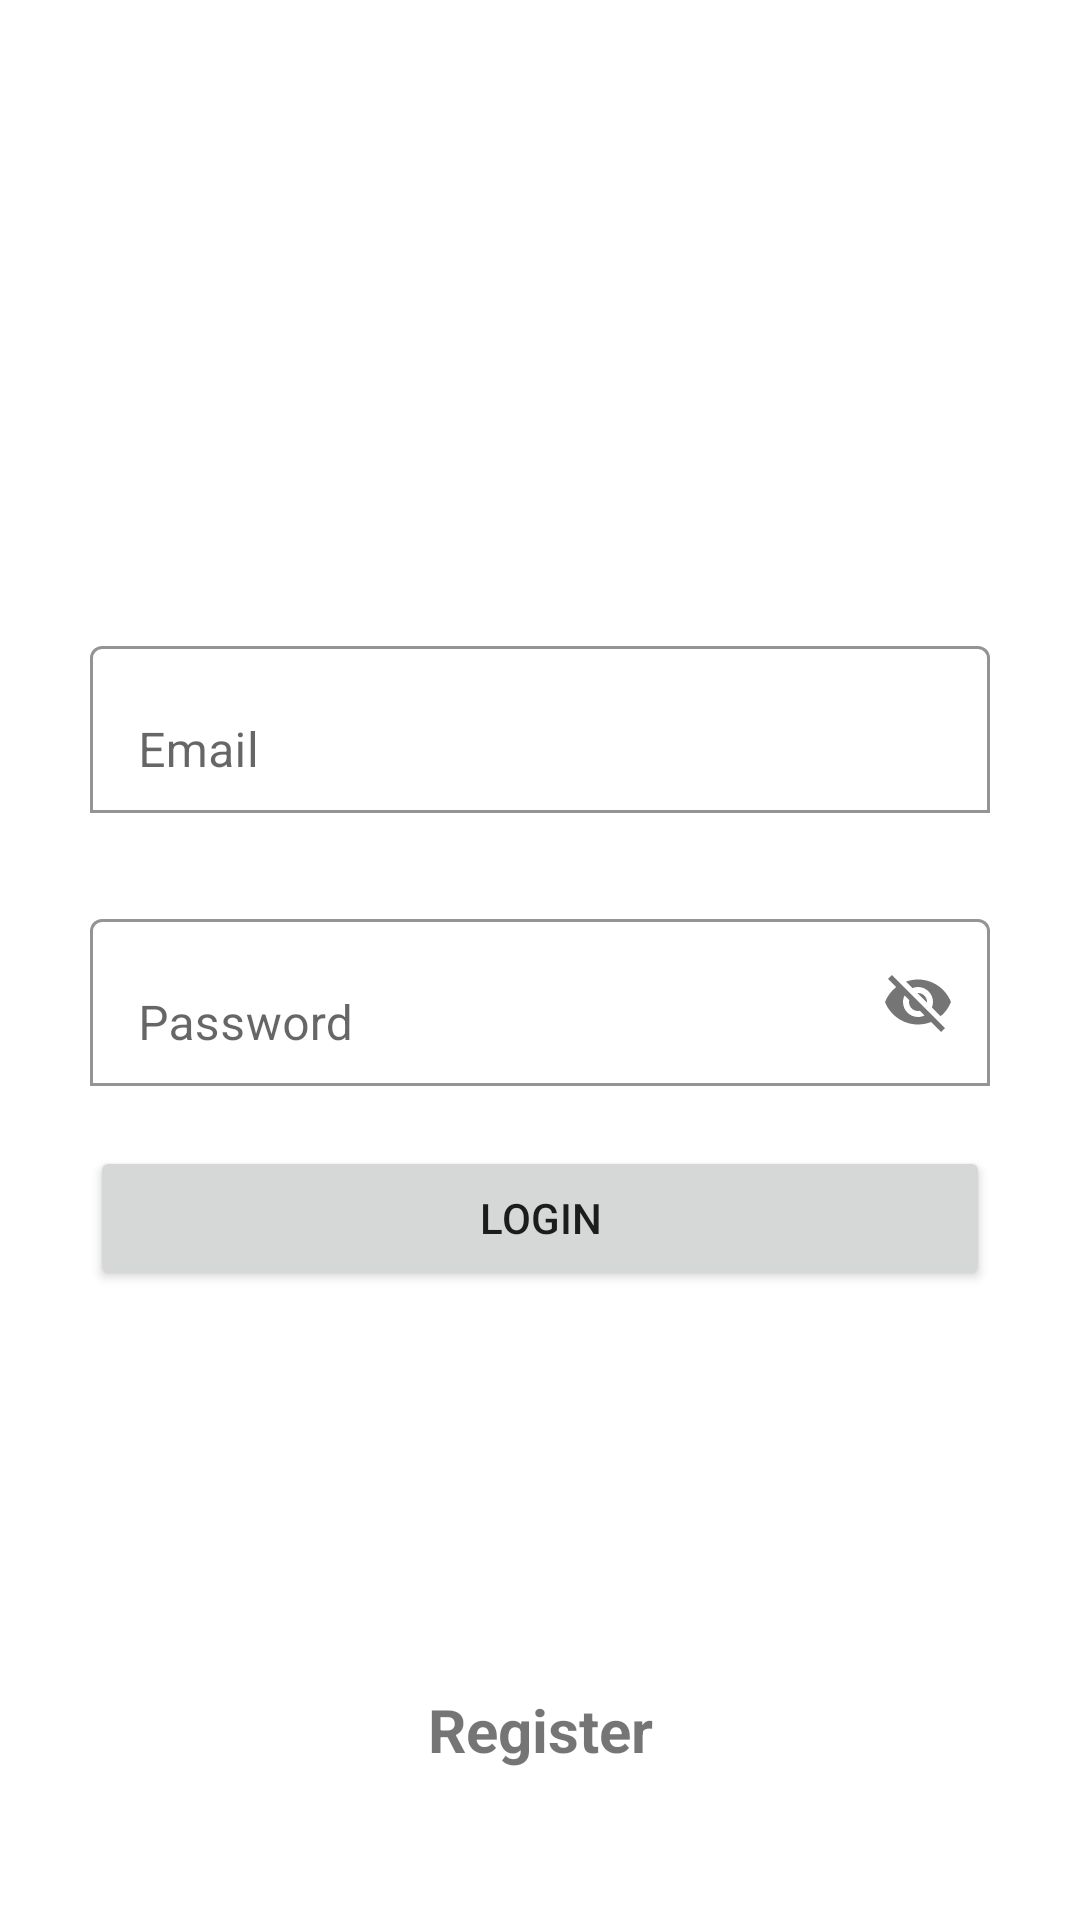

Reconstruct the res/layout file that produces this screen, plus the resources it refers to.
<!-- AndroidManifest.xml: application theme Theme.CrudLogin -->
<!-- res/layout/activity_login.xml -->
<?xml version="1.0" encoding="utf-8"?>
<RelativeLayout xmlns:android="http://schemas.android.com/apk/res/android"
    xmlns:app="http://schemas.android.com/apk/res-auto"
    xmlns:tools="http://schemas.android.com/tools"
    android:layout_width="match_parent"
    android:layout_height="match_parent"
    android:paddingLeft="30dp"
    android:paddingRight="30dp"
    android:background="@color/white"
    android:paddingTop="80dp"
    tools:context=".LoginActivity">

    <ImageView
        android:id="@+id/logo"
        android:layout_width="match_parent"
        android:layout_height="100dp"
        android:layout_marginBottom="30dp"
        android:src="@drawable/banuasoftware_logo"/>

    <com.google.android.material.textfield.TextInputLayout
        android:id="@+id/layoutEmail"
        android:layout_width="match_parent"
        android:layout_marginBottom="30dp"
        app:boxBackgroundMode="outline"
        app:boxBackgroundColor="@color/black"
        android:layout_below="@id/logo"
        android:layout_height="wrap_content">

        <EditText
            android:id="@+id/etEmail"
            android:hint="Email"
            android:backgroundTint="@color/white"
            android:inputType="textEmailAddress"
            android:textColor="@color/black"
            android:layout_width="match_parent"
            android:layout_height="wrap_content"/>

    </com.google.android.material.textfield.TextInputLayout>

    <com.google.android.material.textfield.TextInputLayout
        android:id="@+id/layoutPassword"
        android:layout_width="match_parent"
        android:layout_marginBottom="20dp"
        app:boxBackgroundColor="@color/black"
        app:boxBackgroundMode="outline"
        android:layout_below="@id/layoutEmail"
        app:passwordToggleEnabled="true"
        android:layout_height="wrap_content">

        <EditText
            android:id="@+id/etPasswword"
            android:hint="Password"
            android:backgroundTint="@color/white"
            android:inputType="textPersonName"
            android:textColor="@color/black"
            android:layout_width="match_parent"
            android:layout_height="wrap_content"/>

    </com.google.android.material.textfield.TextInputLayout>

    <ProgressBar
        android:id="@+id/loading"
        android:layout_width="match_parent"
        android:layout_height="wrap_content"
        android:layout_marginTop="35dp"
        android:visibility="gone"
        android:layout_below="@id/layoutPassword"/>

    <Button
        android:id="@+id/btn_login"
        android:layout_width="match_parent"
        android:layout_height="wrap_content"
        android:text="Login"
        android:layout_below="@id/layoutPassword"/>

    <TextView
        android:id="@+id/link_regist"
        android:layout_width="match_parent"
        android:layout_height="wrap_content"
        android:text="Register"
        android:textStyle="bold"
        android:textSize="20sp"
        android:gravity="center"
        android:layout_alignParentBottom="true"
        android:layout_marginBottom="50dp"/>

</RelativeLayout>
<!-- resources referenced by this layout -->
<resources>
  <style name="Theme.CrudLogin" parent="Theme.MaterialComponents.DayNight.DarkActionBar">
          
          <item name="colorPrimary">@color/purple_500</item>
          <item name="colorPrimaryVariant">@color/purple_700</item>
          <item name="colorOnPrimary">@color/white</item>
          
          <item name="colorSecondary">@color/teal_200</item>
          <item name="colorSecondaryVariant">@color/teal_700</item>
          <item name="colorOnSecondary">@color/black</item>
          
          <item name="android:statusBarColor" tools:targetApi="l">?attr/colorPrimaryVariant</item>
          
      </style>
  <!-- not gathered from this repository: default colours our renderer supplied (Android Studio template values) -->
  <color name="purple_500">#FF6200EE</color>
  <color name="purple_700">#FF3700B3</color>
  <color name="teal_200">#FF03DAC5</color>
  <color name="teal_700">#FF018786</color>
  <color name="black">#FF000000</color>
  <color name="white">#FFFFFFFF</color>
</resources>
